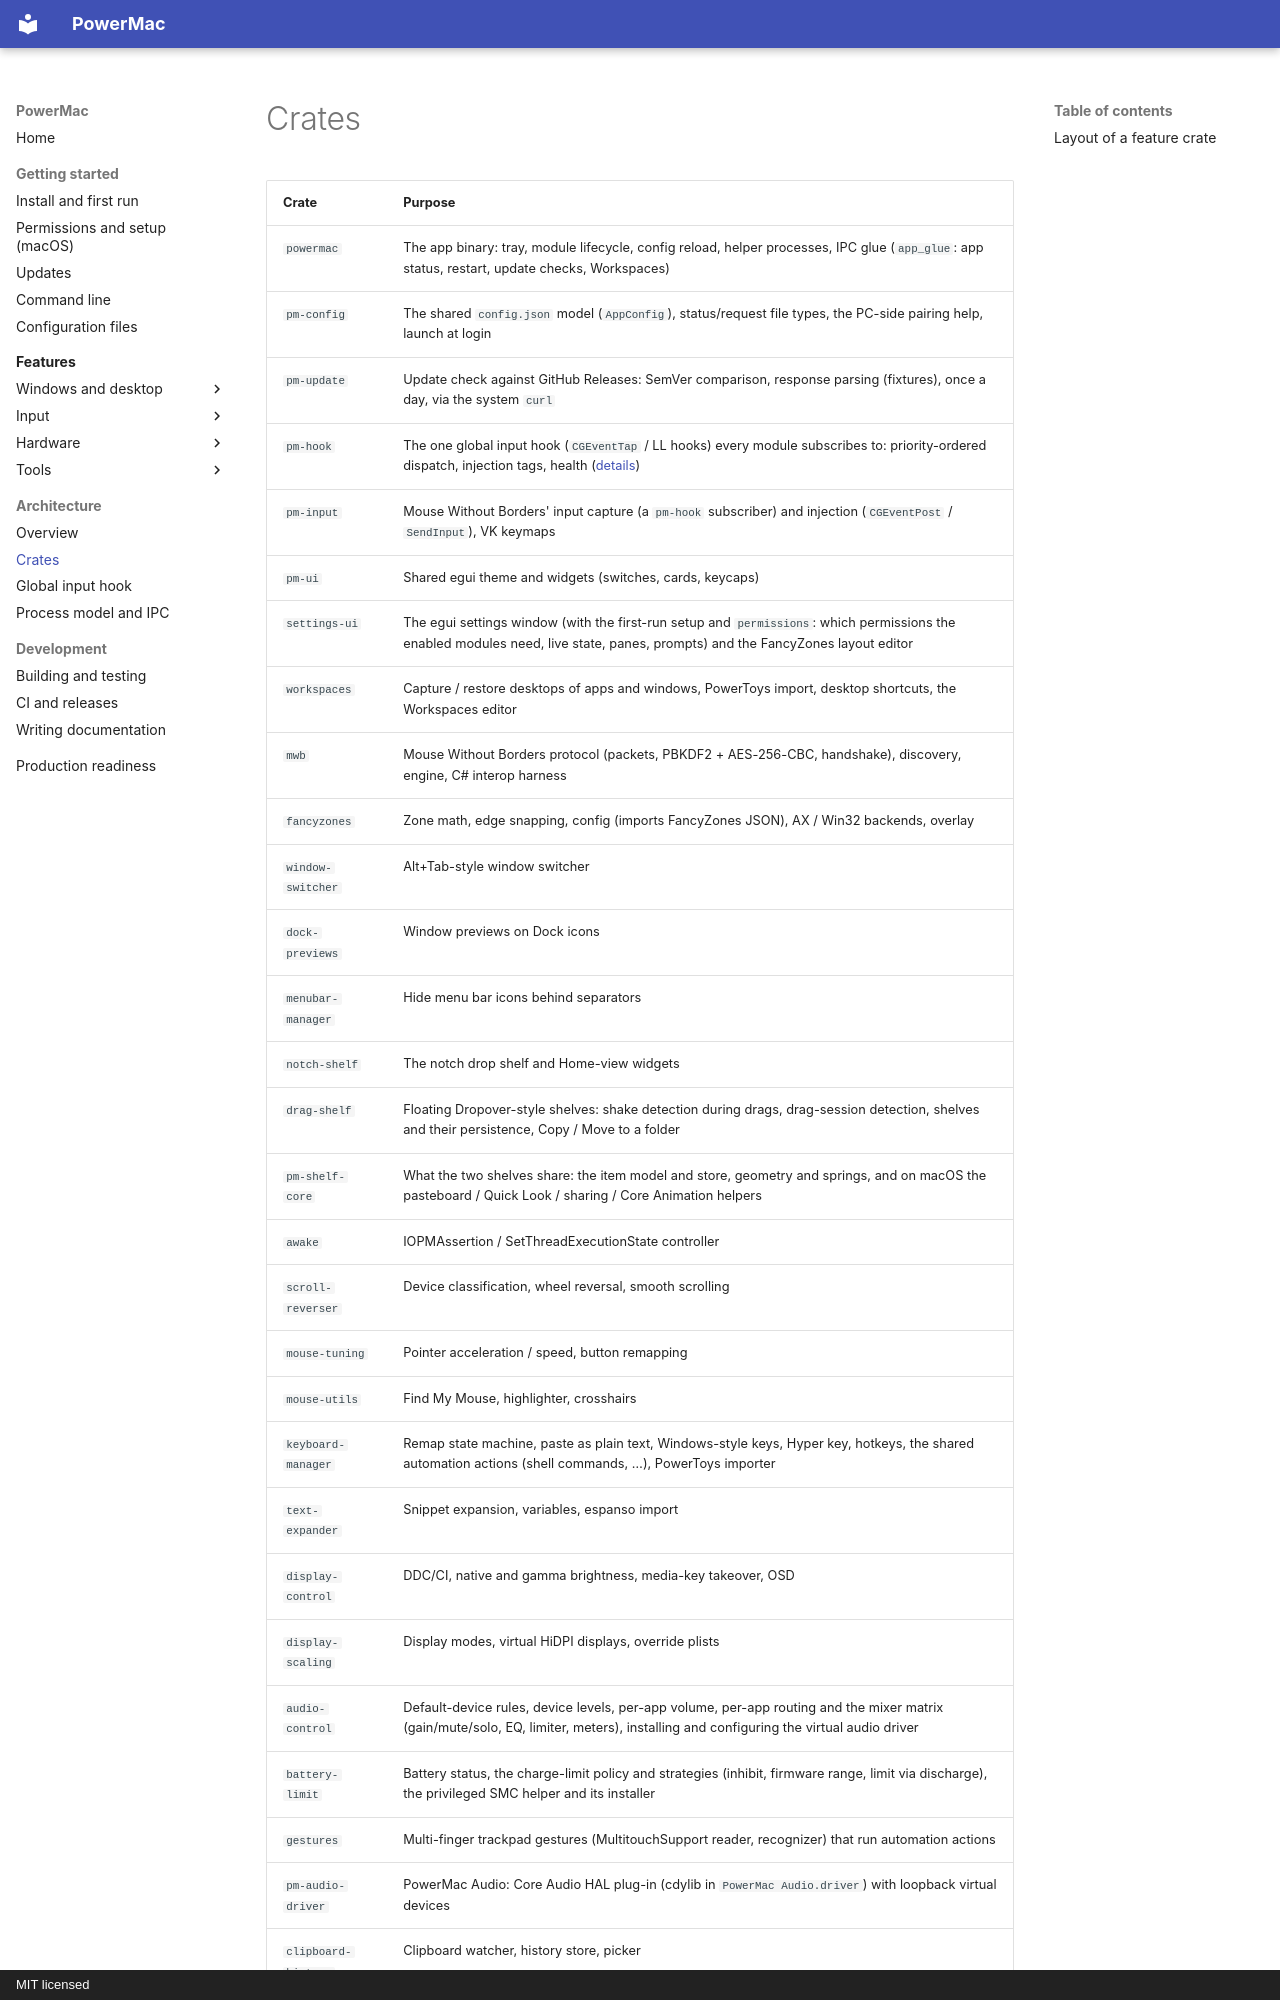

repository: finepointcgi/PowerMac · page: architecture/crates/index.html · generator: mkdocs · copyright: MIT licensed

# Crates

| Crate | Purpose |
|---|---|
| `powermac` | The app binary: tray, module lifecycle, config reload, helper processes, IPC glue (`app_glue`: app status, restart, update checks, Workspaces) |
| `pm-config` | The shared `config.json` model (`AppConfig`), status/request file types, the PC-side pairing help, launch at login |
| `pm-update` | Update check against GitHub Releases: SemVer comparison, response parsing (fixtures), once a day, via the system `curl` |
| `pm-hook` | The one global input hook (`CGEventTap` / LL hooks) every module subscribes to: priority-ordered dispatch, injection tags, health ([details](input-hook.md)) |
| `pm-input` | Mouse Without Borders' input capture (a `pm-hook` subscriber) and injection (`CGEventPost` / `SendInput`), VK keymaps |
| `pm-ui` | Shared egui theme and widgets (switches, cards, keycaps) |
| `settings-ui` | The egui settings window (with the first-run setup and `permissions`: which permissions the enabled modules need, live state, panes, prompts) and the FancyZones layout editor |
| `workspaces` | Capture / restore desktops of apps and windows, PowerToys import, desktop shortcuts, the Workspaces editor |
| `mwb` | Mouse Without Borders protocol (packets, PBKDF2 + AES-256-CBC, handshake), discovery, engine, C# interop harness |
| `fancyzones` | Zone math, edge snapping, config (imports FancyZones JSON), AX / Win32 backends, overlay |
| `window-switcher` | Alt+Tab-style window switcher |
| `dock-previews` | Window previews on Dock icons |
| `menubar-manager` | Hide menu bar icons behind separators |
| `notch-shelf` | The notch drop shelf and Home-view widgets |
| `drag-shelf` | Floating Dropover-style shelves: shake detection during drags, drag-session detection, shelves and their persistence, Copy / Move to a folder |
| `pm-shelf-core` | What the two shelves share: the item model and store, geometry and springs, and on macOS the pasteboard / Quick Look / sharing / Core Animation helpers |
| `awake` | IOPMAssertion / SetThreadExecutionState controller |
| `scroll-reverser` | Device classification, wheel reversal, smooth scrolling |
| `mouse-tuning` | Pointer acceleration / speed, button remapping |
| `mouse-utils` | Find My Mouse, highlighter, crosshairs |
| `keyboard-manager` | Remap state machine, paste as plain text, Windows-style keys, Hyper key, hotkeys, the shared automation actions (shell commands, …), PowerToys importer |
| `text-expander` | Snippet expansion, variables, espanso import |
| `display-control` | DDC/CI, native and gamma brightness, media-key takeover, OSD |
| `display-scaling` | Display modes, virtual HiDPI displays, override plists |
| `audio-control` | Default-device rules, device levels, per-app volume, per-app routing and the mixer matrix (gain/mute/solo, EQ, limiter, meters), installing and configuring the virtual audio driver |
| `battery-limit` | Battery status, the charge-limit policy and strategies (inhibit, firmware range, limit via discharge), the privileged SMC helper and its installer |
| `gestures` | Multi-finger trackpad gestures (MultitouchSupport reader, recognizer) that run automation actions |
| `pm-audio-driver` | PowerMac Audio: Core Audio HAL plug-in (cdylib in `PowerMac Audio.driver`) with loopback virtual devices |
